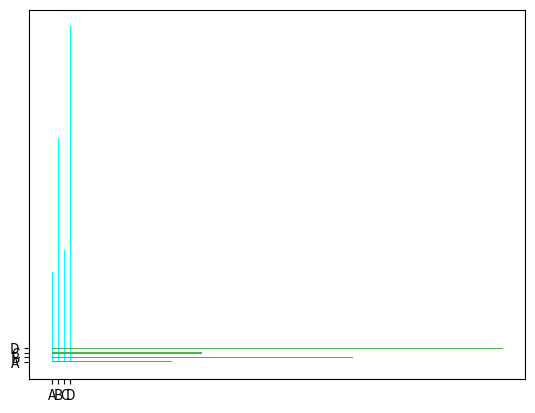

Recreate this plot in Python.
#Pyplot ile çubuk grafikler çizmek için bar() fonksiyonunu kullanabilirsiniz:

import matplotlib.pyplot as plt
import numpy as np

x=np.array(["A","B","C","D"])
y=np.array([20,50,25,75])

#bar fonk. genişlik için width kullan
plt.bar(x,y,color='cyan',width=0.2)
plt.show()

#dikey yerine yatay cubuklar
import matplotlib.pyplot as plt
import numpy as np

x=np.array(["A","B","C","D"])
y=np.array([20,50,25,75])

# Yatay çubuklar için width yerine   height   kullanın.(varsayılan 0.8)
#onaltılık renk değerlerinin ikisinde de kullanılabilir
plt.barh(x,y,color='#4CAF50',height=.3)
plt.show()